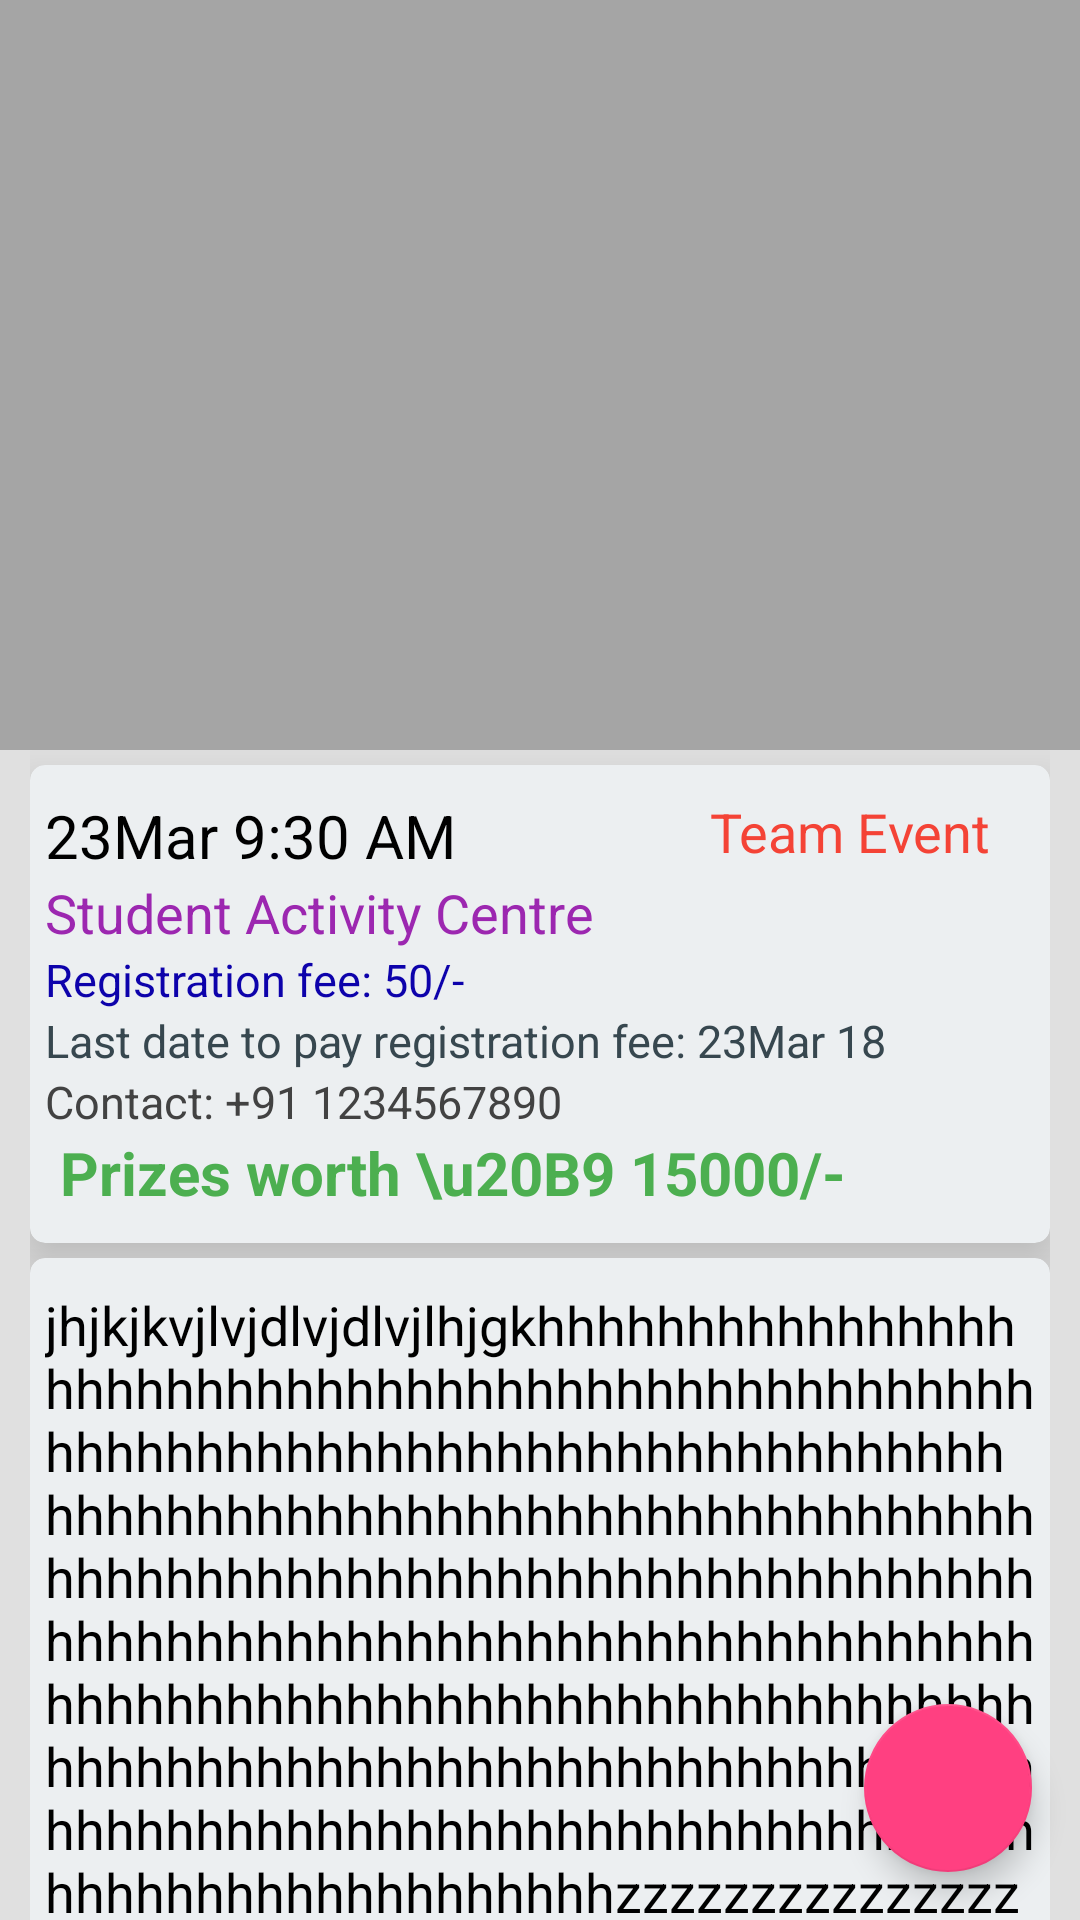

This screen was rendered from an Android layout file. Write that file and the resources it references.
<!-- AndroidManifest.xml: application theme AppTheme.NoActionBar -->
<!-- res/layout/activity_detailed_event.xml -->
<?xml version="1.0" encoding="utf-8"?>
<android.support.design.widget.CoordinatorLayout xmlns:android="http://schemas.android.com/apk/res/android"
    xmlns:app="http://schemas.android.com/apk/res-auto"
    xmlns:tools="http://schemas.android.com/tools"
    android:layout_width="match_parent"
    android:layout_height="match_parent"
    android:background="#e0e0e0"
    android:fitsSystemWindows="true"
    app:layout_scrollFlags="scroll|enterAlways"
    tools:context="sahil.iiitk_foundationday_app.views.DetailedEvent">

    <android.support.design.widget.AppBarLayout
        android:id="@+id/event_appbar"
        android:background="#a5a5a5"
        android:layout_width="match_parent"
        android:layout_height="250dp">

        <android.support.design.widget.CollapsingToolbarLayout
            android:id="@+id/event_collapsing"
            android:layout_width="match_parent"
            android:layout_height="wrap_content"
            android:fitsSystemWindows="true"
            android:theme="@style/AppTheme.AppBarOverlay"
            app:contentScrim="?attr/colorPrimary"
            app:layout_scrollFlags="scroll|exitUntilCollapsed">

            <ImageView
                android:id="@+id/event_picture"
                android:layout_width="match_parent"
                android:layout_height="250dp"
                android:fitsSystemWindows="true"
                android:scaleType="centerCrop"
                app:layout_collapseMode="pin" />

            <android.support.v7.widget.Toolbar
                android:id="@+id/event_toolbar"
                android:layout_width="match_parent"
                android:layout_height="?attr/actionBarSize"
                app:layout_collapseMode="pin"
                app:popupTheme="@style/AppTheme.PopupOverlay" />

        </android.support.design.widget.CollapsingToolbarLayout>
    </android.support.design.widget.AppBarLayout>

    <android.support.v4.widget.NestedScrollView
        android:layout_height="wrap_content"
        android:padding="0dp"
        app:layout_behavior="@string/appbar_scrolling_view_behavior"
        android:layout_marginTop="0dp"
        xmlns:android="http://schemas.android.com/apk/res/android"
        android:layout_width="wrap_content">

        <RelativeLayout
            android:layout_gravity="top"
            android:layout_width="match_parent"
            android:layout_height="wrap_content"
            android:layout_marginLeft="10dp"
            android:layout_marginRight="10dp">

            <android.support.v7.widget.CardView
                android:id="@+id/event_overview_card"
                android:layout_width="match_parent"
                android:layout_height="wrap_content"
                android:layout_marginTop="5dp"
                app:cardBackgroundColor="#ECEFF1"
                app:cardCornerRadius="5dp"
                app:cardElevation="10dp">

                <RelativeLayout
                    android:layout_width="match_parent"
                    android:layout_height="match_parent"
                    android:layout_marginLeft="5dp">

                    <TextView
                        android:id="@+id/event_date_time"
                        android:layout_width="wrap_content"
                        android:layout_height="wrap_content"
                        android:gravity="left"
                        android:layout_marginTop="10dp"
                        android:text="23Mar 9:30 AM"
                        android:textColor="#000000"
                        android:textSize="20dp" />

                    <TextView
                        android:id="@+id/event_venue"
                        android:layout_width="wrap_content"
                        android:layout_height="wrap_content"
                        android:layout_below="@+id/event_date_time"
                        android:gravity="left"
                        android:text="Student Activity Centre"
                        android:textColor="#9C27B0"
                        android:textSize="18dp" />

                    <TextView
                        android:id="@+id/event_type"
                        android:layout_width="wrap_content"
                        android:layout_height="wrap_content"
                        android:layout_alignParentRight="true"
                        android:layout_marginRight="20dp"
                        android:layout_marginTop="10dp"
                        android:gravity="right"
                        android:text="Team Event"
                        android:textColor="#F44336"
                        android:textSize="18dp" />

                    <TextView
                        android:id="@+id/event_regfee"
                        android:layout_width="wrap_content"
                        android:layout_height="wrap_content"
                        android:layout_below="@+id/event_venue"
                        android:gravity="left"
                        android:text="Registration fee: 50/-"
                        android:textColor="#0d02ab"
                        android:textSize="15dp" />

                    <TextView
                        android:id="@+id/event_last_date"
                        android:layout_width="wrap_content"
                        android:layout_height="wrap_content"
                        android:layout_below="@+id/event_regfee"
                        android:gravity="left"
                        android:text="Last date to pay registration fee: 23Mar 18"
                        android:textColor="#37474F"
                        android:textSize="15dp" />

                    <TextView
                        android:id="@+id/event_contact_details"
                        android:layout_width="wrap_content"
                        android:layout_height="wrap_content"
                        android:layout_below="@+id/event_last_date"
                        android:gravity="left"
                        android:text="Contact: +91 1234567890"
                        android:textColor="#424242"
                        android:textSize="15dp" />

                    <TextView
                        android:id="@+id/event_prize"
                        android:layout_width="wrap_content"
                        android:layout_height="wrap_content"
                        android:layout_below="@+id/event_contact_details"
                        android:gravity="left"
                        android:text=" Prizes worth \u20B9 15000/-"
                        android:textColor="#4CAF50"
                        android:layout_marginBottom="10dp"
                        android:textSize="20dp"
                        android:textStyle="bold" />
                </RelativeLayout>
            </android.support.v7.widget.CardView>

            <android.support.v7.widget.CardView
                android:id="@+id/event_more_details_card"
                android:layout_width="match_parent"
                android:layout_height="match_parent"
                android:layout_below="@+id/event_overview_card"
                android:layout_marginTop="5dp"
                android:layout_marginBottom="10dp"
                app:cardBackgroundColor="#ECEFF1"
                app:cardCornerRadius="5dp"
                app:cardElevation="10dp">

                <TextView
                    android:id="@+id/event_more_details"
                    android:layout_width="match_parent"
                    android:layout_height="match_parent"
                    android:layout_marginLeft="5dp"
                    android:layout_marginRight="5dp"
                    android:layout_marginBottom="10dp"
                    android:layout_marginTop="10dp"
                    android:text="jhjkjkvjlvjdlvjdlvjlhjgkhhhhhhhhhhhhhhhhhhhhhhhhhhhhhhhhhhhhhhhhhhhhhhhhhhhhhhhhhhhhhhhhhhhhhhhhhhhhhhhhhhhhhhhhhhhhhhhhhhhhhhhhhhhhhhhhhhhhhhhhhhhhhhhhhhhhhhhhhhhhhhhhhhhhhhhhhhhhhhhhhhhhhhhhhhhhhhhhhhhhhhhhhhhhhhhhhhhhhhhhhhhhhhhhhhhhhhhhhhhhhhhhhhhhhhhhhhhhhhhhhhhhhhhhhhhhhhhhhhhhhhhhhhhhhhhhhhhhhhhhhhhhhhhhhhhhhhhhhhzzzzzzzzzzzzzzzzzzzzzzzzzzzzzzzzzzzzzzzzzzzzzzzzzzzzzzzzzzzzzzzzzzzzzzzzzzzzzzzzzzzzzzzzzzzzzzzzzzzzzzzzzzzzzzzzzzzzzzzzzzzzzzzzzzzzzzzzzzzzzzzzzzzzzzzzzzzzzzzzzzzzzzzzzzzzzzzzzzzzzzzzzzzzzhhhhhhhhhhhhhhhhhhhhhhhhhhhhhhhhhhhhhhhhhhhhvjflvfldgvdflgdfghgfhgfhgfhgxfhgffghgfhgfhgfhjgjgjgfjgfjfgjfgjfjgfhgfhgfjgfjbfdfbdfbdfteger"
                    android:textColor="#000000"
                    android:textSize="18dp" />
            </android.support.v7.widget.CardView>
        </RelativeLayout>
    </android.support.v4.widget.NestedScrollView>

    <android.support.design.widget.FloatingActionButton
        android:id="@+id/event_fab"
        android:layout_width="wrap_content"
        android:layout_height="wrap_content"
        android:layout_gravity="bottom|end"
        android:layout_margin="@dimen/fab_margin"
        app:layout_anchorGravity="bottom|end"
        app:srcCompat="@drawable/icon_reg" />

</android.support.design.widget.CoordinatorLayout>
<!-- resources referenced by this layout -->
<resources>
  <dimen name="fab_margin">16dp</dimen>
  <style name="AppTheme.AppBarOverlay" parent="ThemeOverlay.AppCompat.Dark.ActionBar">
          <item name="colorPrimary">#a5a5a5</item>
          
      </style>
  <style name="AppTheme.PopupOverlay" parent="ThemeOverlay.AppCompat.Light" />
  <style name="AppTheme.NoActionBar">
          <item name="windowActionBar">false</item>
          <item name="windowNoTitle">true</item>
      </style>
</resources>
